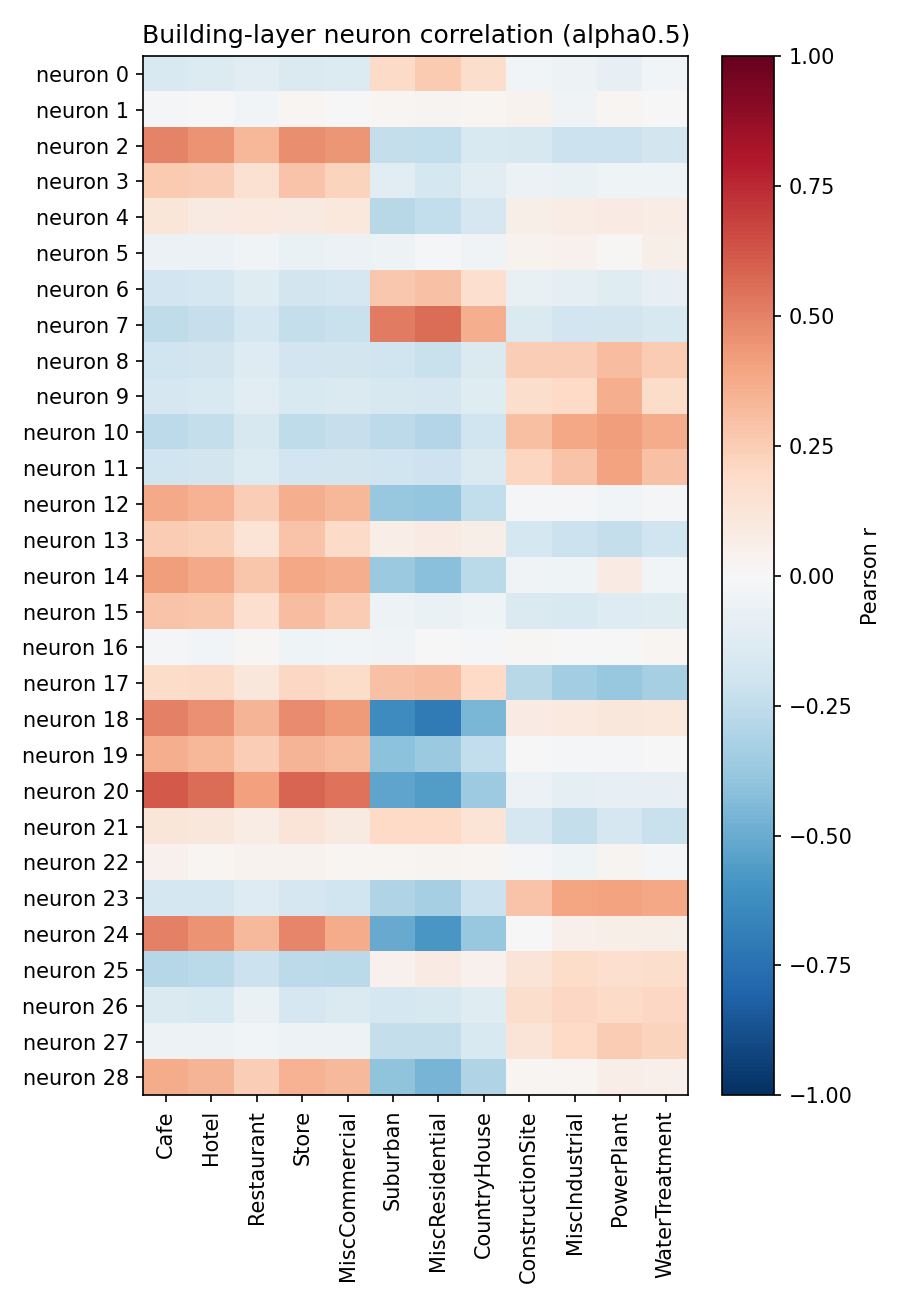

The data file committed next to this chart (first rows):
neuron, Cafe, Hotel, Restaurant, Store, MiscCommercial, Suburban, MiscResidential, CountryHouse, ConstructionSite, MiscIndustrial, PowerPlant, WaterTreatment
0, -0.1551, -0.1396, -0.1072, -0.1471, -0.1352, 0.1923, 0.2637, 0.176, -0.02412, -0.04829, -0.08225, -0.02965
1, -0.0156, 0.001497, -0.02419, 0.01802, -0.004191, 0.02205, 0.03077, 0.01774, 0.03817, -0.0366, 0.02213, -0.003674
2, 0.4934, 0.4489, 0.3294, 0.4655, 0.4389, -0.2402, -0.2424, -0.1523, -0.1618, -0.2139, -0.2111, -0.187
3, 0.2607, 0.2495, 0.1546, 0.2835, 0.2208, -0.1104, -0.1743, -0.1026, -0.05949, -0.06941, -0.04037, -0.04383
4, 0.1185, 0.09226, 0.09453, 0.09059, 0.107, -0.2778, -0.2471, -0.1659, 0.05725, 0.0726, 0.08079, 0.07044
5, -0.06165, -0.0553, -0.0353, -0.06556, -0.05836, -0.05467, -0.01391, -0.03404, 0.03851, 0.04343, 0.013, 0.05845
6, -0.1904, -0.1735, -0.1208, -0.1853, -0.1684, 0.2699, 0.2959, 0.1702, -0.07191, -0.09762, -0.1208, -0.07831
7, -0.2565, -0.2324, -0.1723, -0.238, -0.2241, 0.5162, 0.5575, 0.3603, -0.1474, -0.1894, -0.1814, -0.1589
8, -0.2011, -0.1798, -0.1292, -0.1947, -0.1812, -0.1958, -0.2252, -0.1484, 0.2427, 0.2475, 0.3092, 0.2541
9, -0.1657, -0.149, -0.1081, -0.1552, -0.1455, -0.1621, -0.1678, -0.1196, 0.1796, 0.2031, 0.3652, 0.1861
10, -0.2646, -0.2417, -0.1598, -0.2527, -0.2302, -0.2644, -0.2916, -0.1954, 0.3035, 0.3873, 0.4212, 0.3747
11, -0.2027, -0.1844, -0.133, -0.1925, -0.1803, -0.201, -0.2096, -0.1471, 0.2134, 0.2858, 0.4042, 0.2893
12, 0.3777, 0.3471, 0.248, 0.3615, 0.335, -0.3799, -0.3836, -0.2475, -0.02033, -0.0128, -0.02625, -0.01267
13, 0.2561, 0.2372, 0.1386, 0.2883, 0.19, 0.06773, 0.0829, 0.05568, -0.1729, -0.2138, -0.2412, -0.1999
14, 0.4155, 0.3768, 0.2771, 0.3898, 0.3665, -0.3707, -0.4216, -0.2734, -0.03437, -0.04299, 0.08464, -0.02395
15, 0.2856, 0.2768, 0.1699, 0.3124, 0.2542, -0.05297, -0.0638, -0.03965, -0.1438, -0.156, -0.1303, -0.1204
16, -0.02319, -0.02363, 0.009617, -0.04026, -0.02398, -0.03552, -0.007304, -0.02191, 0.01285, -0.003548, 0.00567, 0.02103
17, 0.1815, 0.1905, 0.1116, 0.2099, 0.185, 0.2898, 0.305, 0.2008, -0.2763, -0.3458, -0.3795, -0.3352
18, 0.5028, 0.4534, 0.3429, 0.473, 0.4234, -0.6284, -0.7075, -0.4598, 0.08373, 0.1014, 0.1132, 0.102
19, 0.3645, 0.33, 0.2452, 0.3378, 0.319, -0.4081, -0.369, -0.2487, -0.003029, -0.01237, -0.0183, -0.006263
20, 0.6162, 0.5585, 0.413, 0.5783, 0.5457, -0.5306, -0.5578, -0.3633, -0.05537, -0.09216, -0.08515, -0.08143
21, 0.1229, 0.1155, 0.07307, 0.1316, 0.09058, 0.1957, 0.1975, 0.1341, -0.1701, -0.2355, -0.1652, -0.2195
22, 0.03933, 0.0214, 0.03264, 0.03672, 0.01715, 0.01889, 0.02492, 0.02285, -0.01928, -0.04192, 0.02673, -0.02297
23, -0.1774, -0.1741, -0.1314, -0.1697, -0.1955, -0.3009, -0.3296, -0.2125, 0.2836, 0.3983, 0.4035, 0.3857
24, 0.5026, 0.4511, 0.3207, 0.4879, 0.3726, -0.5065, -0.58, -0.376, 0.003326, 0.05227, 0.05774, 0.05691
25, -0.2833, -0.2695, -0.2165, -0.2652, -0.2692, 0.04139, 0.0825, 0.04331, 0.1303, 0.1833, 0.1646, 0.1757
26, -0.1478, -0.1494, -0.06434, -0.1686, -0.1428, -0.1741, -0.1609, -0.1238, 0.1773, 0.2106, 0.1896, 0.2054
27, -0.04999, -0.04739, -0.03052, -0.05235, -0.05229, -0.2374, -0.2352, -0.1544, 0.1265, 0.2017, 0.2554, 0.2236
28, 0.3693, 0.337, 0.2466, 0.3493, 0.3204, -0.4055, -0.462, -0.3006, 0.01948, 0.01701, 0.06769, 0.05415
